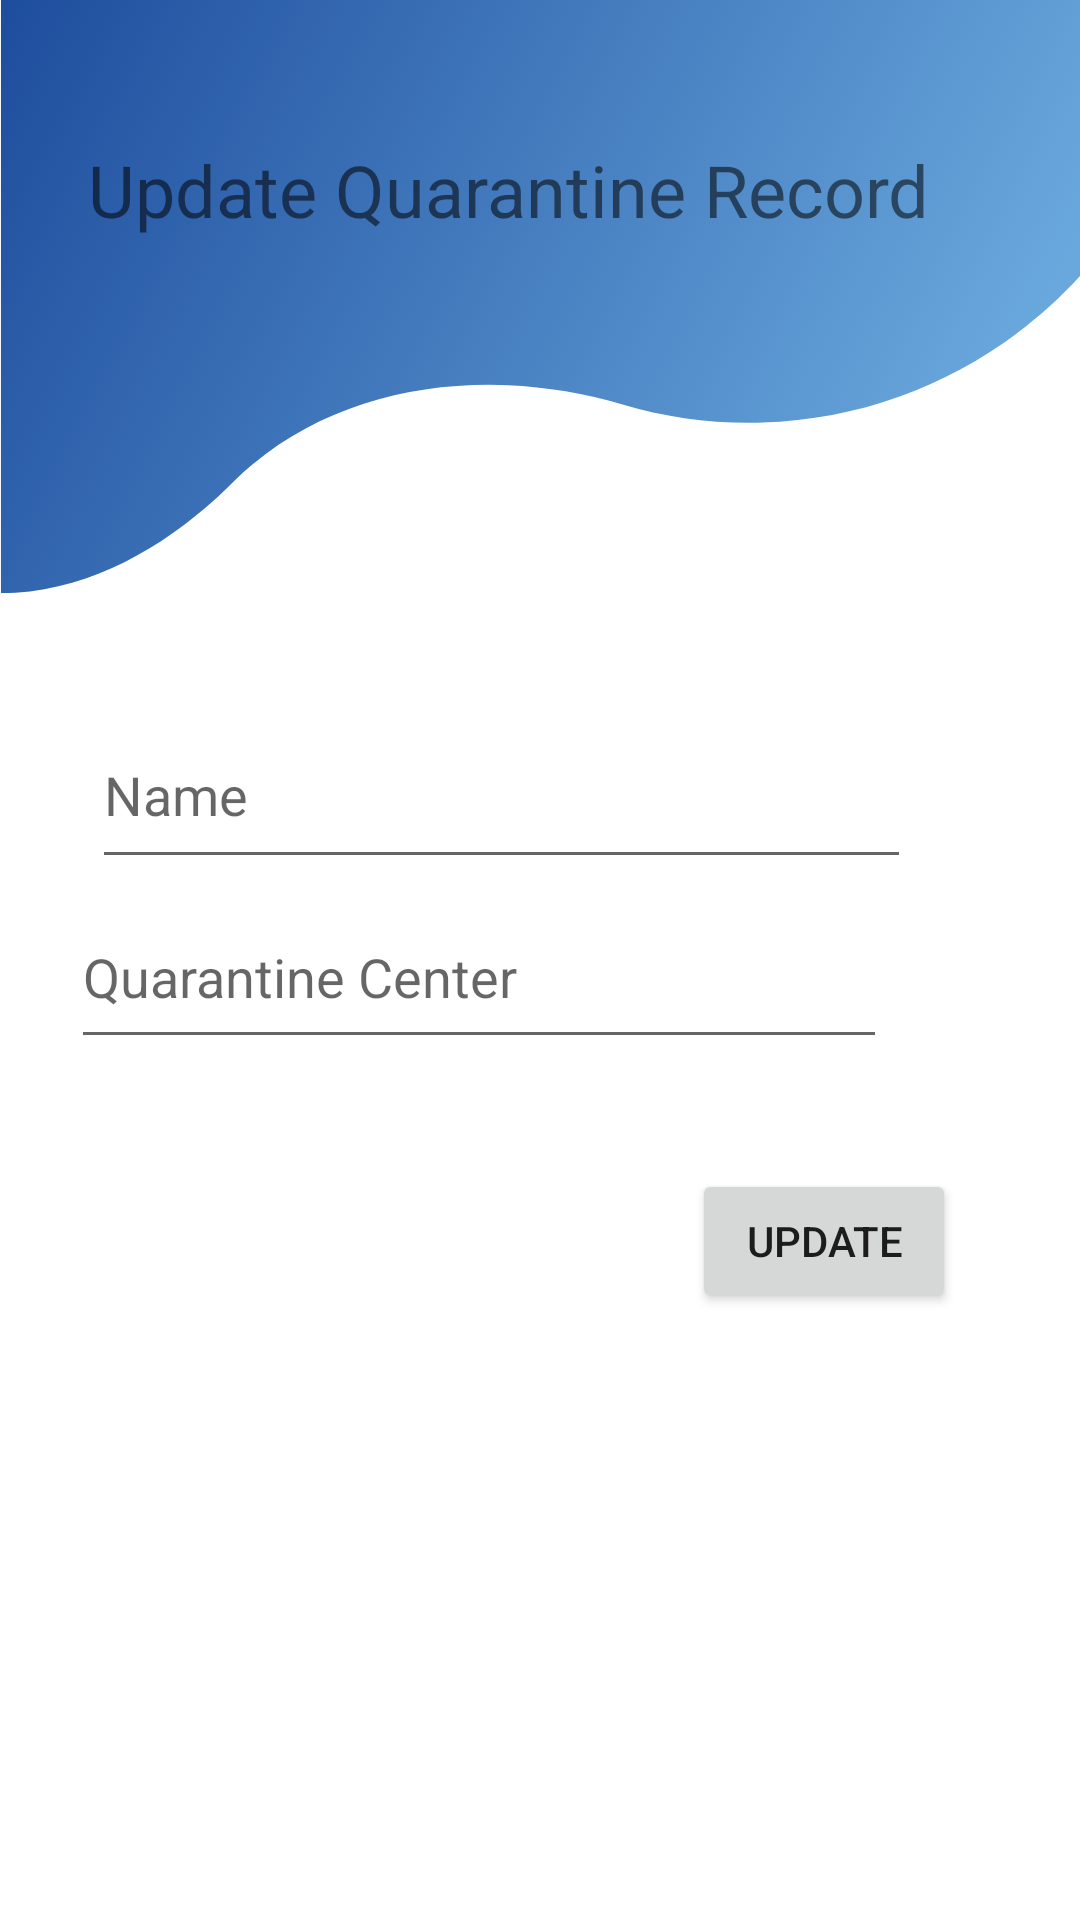

Produce the Android XML layout that renders to this screen, including the resource entries it uses.
<!-- AndroidManifest.xml: application theme Theme.TraceTogether -->
<!-- res/layout/activity_quarantine_user_update_record.xml -->
<?xml version="1.0" encoding="utf-8"?>
<androidx.constraintlayout.widget.ConstraintLayout xmlns:android="http://schemas.android.com/apk/res/android"
    xmlns:app="http://schemas.android.com/apk/res-auto"
    xmlns:tools="http://schemas.android.com/tools"
    android:layout_width="match_parent"
    android:layout_height="match_parent"
    android:background="@drawable/wavetop"
    tools:context=".Application.Quarantine.Quarantine_User_UpdateRecord">

    <TextView
        android:id="@+id/textView9"
        android:layout_width="wrap_content"
        android:layout_height="wrap_content"
        android:layout_marginStart="109dp"
        android:layout_marginTop="62dp"
        android:layout_marginEnd="130dp"
        android:layout_marginBottom="170dp"
        android:text="Update Quarantine Record"
        android:textSize="24sp"
        app:layout_constraintBottom_toTopOf="@+id/editName"
        app:layout_constraintEnd_toEndOf="parent"
        app:layout_constraintStart_toStartOf="parent"
        app:layout_constraintTop_toTopOf="parent" />

    <EditText
        android:id="@+id/editName"
        android:layout_width="273dp"
        android:layout_height="59dp"
        android:ems="10"
        android:inputType="textPersonName"
        android:hint="Name"
        app:layout_constraintBottom_toBottomOf="parent"
        app:layout_constraintEnd_toEndOf="parent"
        app:layout_constraintHorizontal_bias="0.353"
        app:layout_constraintStart_toStartOf="parent"
        app:layout_constraintTop_toTopOf="parent"
        app:layout_constraintVertical_bias="0.403" />

    <EditText
        android:id="@+id/editTextTextPersonName2"
        android:layout_width="272dp"
        android:layout_height="58dp"
        android:layout_marginStart="49dp"
        android:layout_marginTop="29dp"
        android:layout_marginEnd="90dp"
        android:layout_marginBottom="314dp"
        android:ems="10"
        android:hint="Quarantine Center"
        android:inputType="textPersonName"
        app:layout_constraintBottom_toBottomOf="parent"
        app:layout_constraintEnd_toEndOf="parent"
        app:layout_constraintStart_toStartOf="parent"
        app:layout_constraintTop_toBottomOf="@+id/editName" />

    <Button
        android:id="@+id/button12"
        android:layout_width="wrap_content"
        android:layout_height="wrap_content"
        android:layout_marginStart="256dp"
        android:layout_marginTop="50dp"
        android:layout_marginEnd="67dp"
        android:layout_marginBottom="216dp"
        android:text="UPDATE"
        app:layout_constraintBottom_toBottomOf="parent"
        app:layout_constraintEnd_toEndOf="parent"
        app:layout_constraintStart_toStartOf="parent"
        app:layout_constraintTop_toBottomOf="@+id/editTextTextPersonName2" />
</androidx.constraintlayout.widget.ConstraintLayout>
<!-- resources referenced by this layout -->
<resources>
  <!-- drawable wavetop: png bitmap (drawable-v24, 223582 bytes) -->
  <style name="Theme.TraceTogether" parent="Theme.AppCompat.Light">
          
          <item name="colorPrimary">@color/purple_500</item>
          <item name="colorPrimaryVariant">@color/purple_700</item>
          <item name="colorOnPrimary">@color/white</item>
          
          <item name="colorSecondary">@color/teal_200</item>
          <item name="colorSecondaryVariant">@color/teal_700</item>
          <item name="colorOnSecondary">@color/black</item>
          
          <item name="android:statusBarColor" tools:targetApi="l">?attr/colorPrimaryVariant</item>
          
      </style>
  <color name="purple_500">#FF6200EE</color>
  <color name="purple_700">#FF3700B3</color>
  <color name="white">#FFFFFFFF</color>
  <color name="teal_200">#FF03DAC5</color>
  <color name="teal_700">#FF018786</color>
  <color name="black">#FF000000</color>
</resources>
